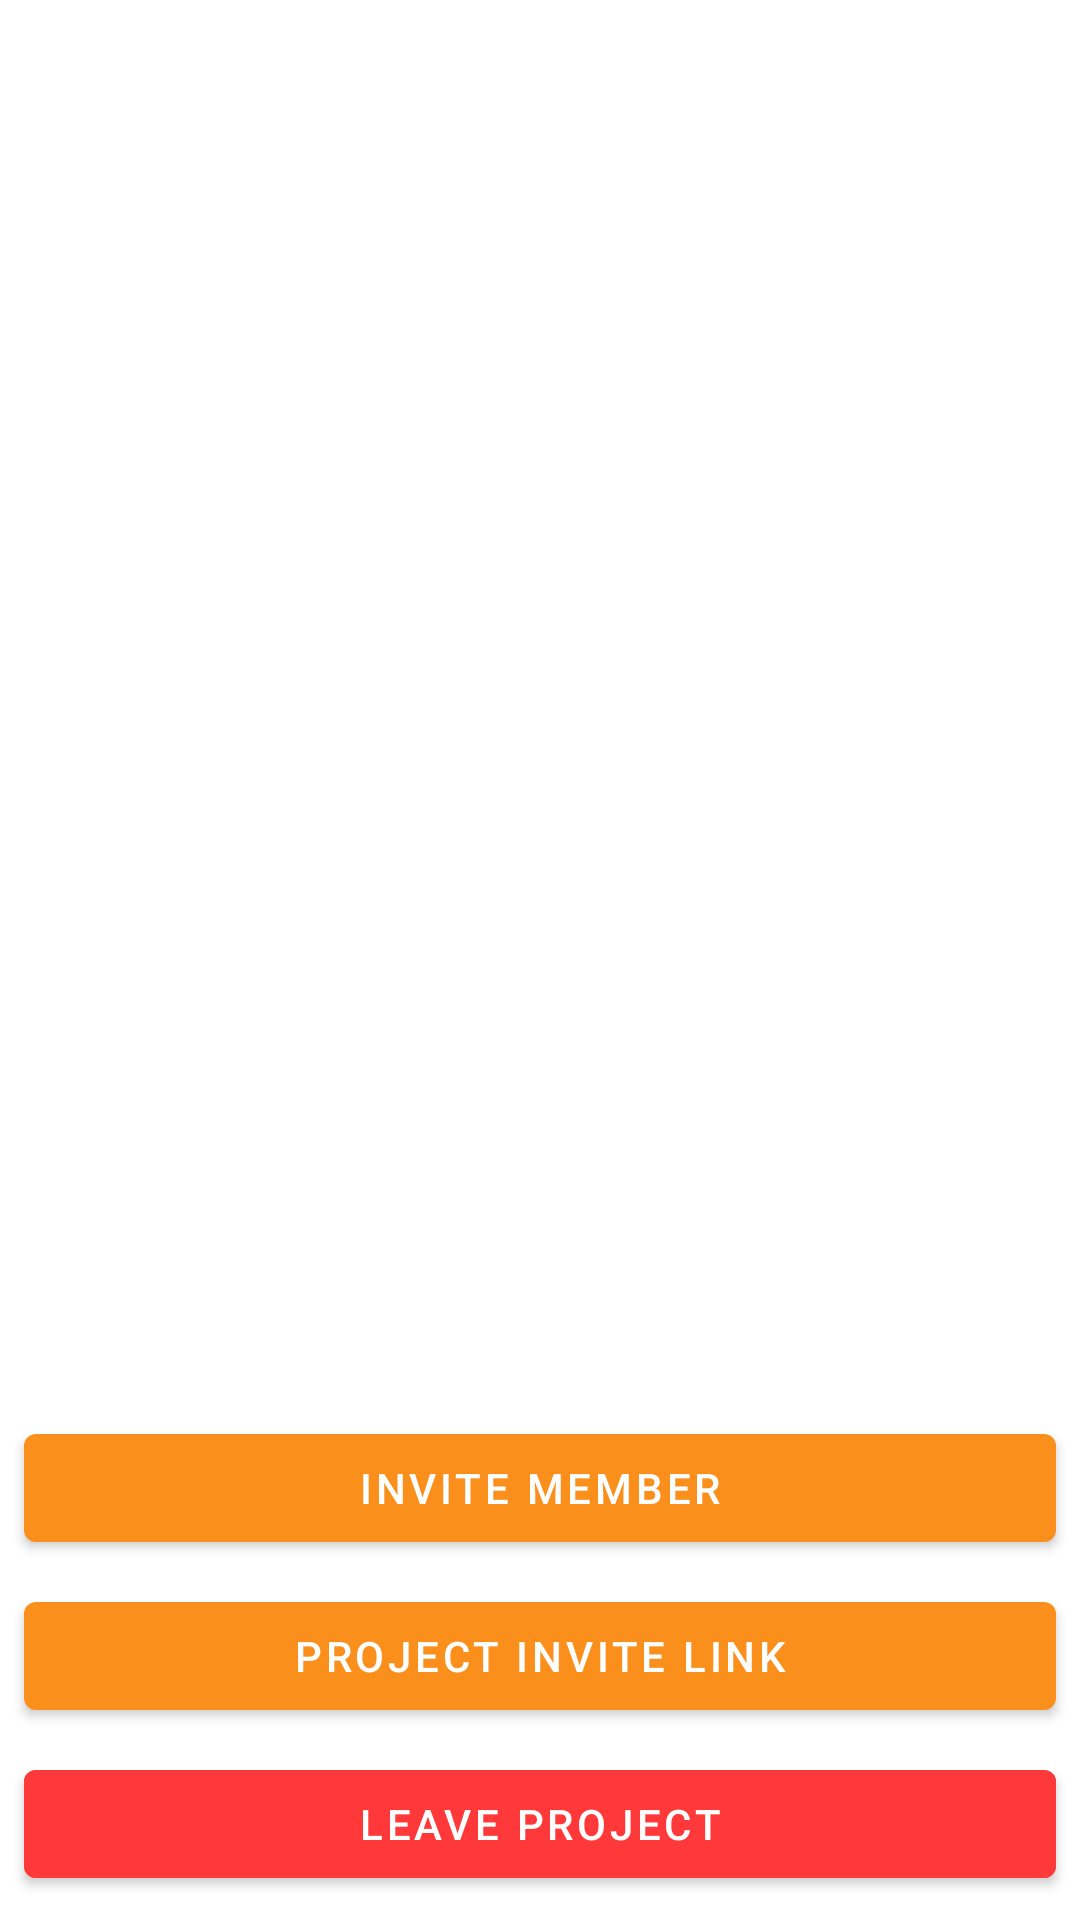

Here is an Android app screen rendered from its layout file. Give the layout XML and the strings, colors and styles it references.
<!-- AndroidManifest.xml: activity theme FullScreenTheme2 -->
<!-- res/layout/activity_project_members.xml -->
<?xml version="1.0" encoding="utf-8"?>
<androidx.constraintlayout.widget.ConstraintLayout xmlns:android="http://schemas.android.com/apk/res/android"
    xmlns:app="http://schemas.android.com/apk/res-auto"
    android:layout_width="match_parent"
    android:layout_height="match_parent"
    xmlns:tools="http://schemas.android.com/tools">

    <androidx.recyclerview.widget.RecyclerView
        android:id="@+id/member_recyclerview"
        android:layout_width="match_parent"
        android:layout_height="0dp"
        app:layout_constraintBottom_toTopOf="@+id/invite_member_button"
        tools:listitem="@layout/member_item"
        app:layout_constraintTop_toTopOf="parent" />

    <Button
        android:id="@+id/invite_member_button"
        android:layout_width="match_parent"
        android:layout_height="wrap_content"
        android:layout_margin="8dp"
        android:text="@string/invite_member"
        app:layout_constraintBottom_toTopOf="@+id/project_invite_link_button"
        app:layout_constraintEnd_toEndOf="parent"
        app:layout_constraintStart_toStartOf="parent" />

    <Button
        android:id="@+id/project_invite_link_button"
        android:layout_width="match_parent"
        android:layout_height="wrap_content"
        android:layout_margin="8dp"
        android:text="@string/project_invite_link_3"
        app:layout_constraintBottom_toTopOf="@+id/leave_or_delete_project_button"
        app:layout_constraintEnd_toEndOf="parent"
        app:layout_constraintStart_toStartOf="parent" />

    <Button
        android:id="@+id/leave_or_delete_project_button"
        android:layout_width="match_parent"
        android:layout_height="wrap_content"
        android:layout_margin="8dp"
        android:text="Leave Project"
        android:backgroundTint="@color/colorRed"
        app:layout_constraintBottom_toBottomOf="parent"
        app:layout_constraintEnd_toEndOf="parent"
        app:layout_constraintStart_toStartOf="parent" />

</androidx.constraintlayout.widget.ConstraintLayout>
<!-- res/layout/member_item.xml (included above) -->
<?xml version="1.0" encoding="utf-8"?>
<LinearLayout xmlns:android="http://schemas.android.com/apk/res/android"
    xmlns:app="http://schemas.android.com/apk/res-auto"
    android:layout_width="match_parent"
    android:layout_height="wrap_content"
    android:orientation="horizontal"
    android:padding="8dp">

    <ImageView
        android:id="@+id/avatar"
        android:layout_width="48dp"
        android:layout_height="48dp"
        android:layout_gravity="center_vertical"
        app:srcCompat="@drawable/avatar_placeholder_chat" />

    <LinearLayout
        android:layout_width="0dp"
        android:layout_height="wrap_content"
        android:layout_weight="1"
        android:orientation="vertical"
        android:paddingStart="16dp">

        <TextView
            android:id="@+id/display_name"
            android:layout_width="wrap_content"
            android:layout_height="wrap_content"
            android:text="Display Name"
            android:textSize="16sp"
            android:textColor="@color/primaryTextColor"
            android:textStyle="bold" />

        <TextView
            android:id="@+id/owner_label"
            android:layout_width="wrap_content"
            android:layout_height="wrap_content"
            android:text="@string/owner"
            android:textColor="@android:color/holo_orange_dark"
            android:textStyle="italic" />

        <TextView
            android:id="@+id/joined_date"
            android:layout_width="wrap_content"
            android:layout_height="wrap_content"
            android:text="Joined on May 02, 2023"
            android:textSize="14sp" />

    </LinearLayout>
    <ImageButton
        android:id="@+id/remove_member_button"
        android:layout_width="wrap_content"
        android:layout_height="wrap_content"
        android:layout_gravity="center_vertical"
        android:background="@android:color/transparent"
        app:srcCompat="@drawable/round_person_remove_24"
        android:layout_marginEnd="8dp"/>

</LinearLayout>
<!-- resources referenced by this layout -->
<resources>
  <color name="colorRed">#FF3939</color>
  <color name="primaryTextColor">#3D3D3D</color>
  <!-- drawable avatar_placeholder_chat (drawable) -->
  <?xml version="1.0" encoding="utf-8"?>
  <shape xmlns:android="http://schemas.android.com/apk/res/android">
      <size
          android:width="48dp"
          android:height="48dp" />
      <corners android:radius="24dp" />
      <solid android:color="#9E9E9E" />
  </shape>
  <string name="invite_member">Invite Member</string>
  <string name="owner">(Owner)</string>
  <string name="project_invite_link_3">Project Invite Link</string>
  <style name="FullScreenTheme2" parent="Theme.MaterialComponents.DayNight.DarkActionBar">
          
          <item name="colorPrimary">@color/orange_def1</item>
          <item name="colorPrimaryVariant">@color/orange_def2</item>
          <item name="colorOnPrimary">@color/white</item>
          
          <item name="colorSecondary">@color/orange_acc0</item>
          <item name="colorSecondaryVariant">@color/teal_700</item>
          <item name="colorOnSecondary">@color/black</item>
          
          <item name="android:statusBarColor">?attr/colorPrimaryVariant</item>
          <item name="android:textColorPrimary">#CDCDCD</item>
          
      </style>
  <color name="orange_def1">#FB8F1B</color>
  <color name="orange_def2">#FD8B34</color>
  <color name="white">#FFFFFFFF</color>
  <color name="orange_acc0">#FF851A</color>
  <color name="teal_700">#FF9800</color>
  <color name="black">#FF000000</color>
</resources>
